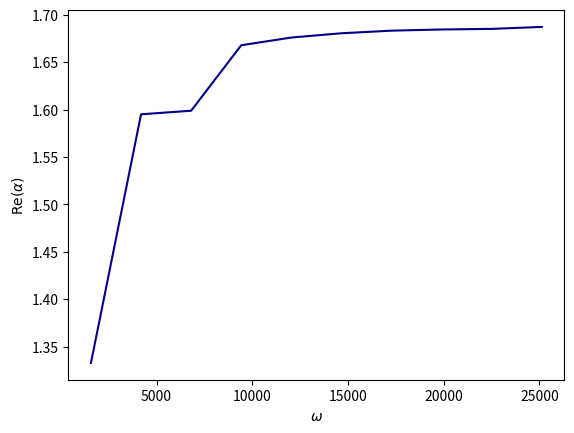
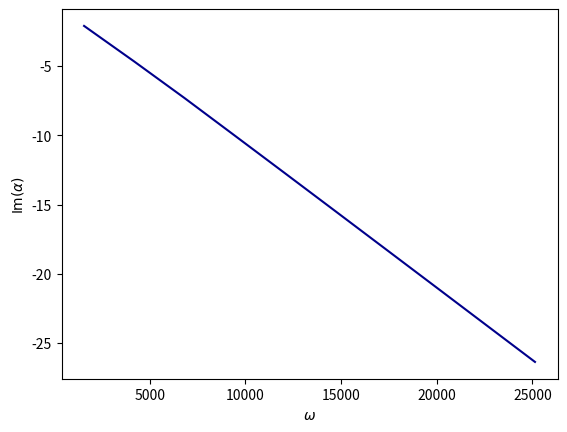
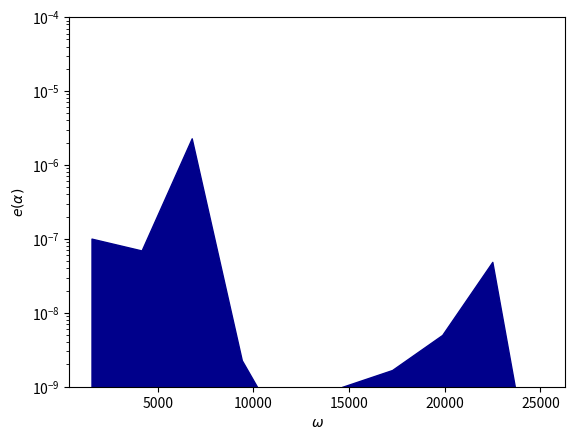
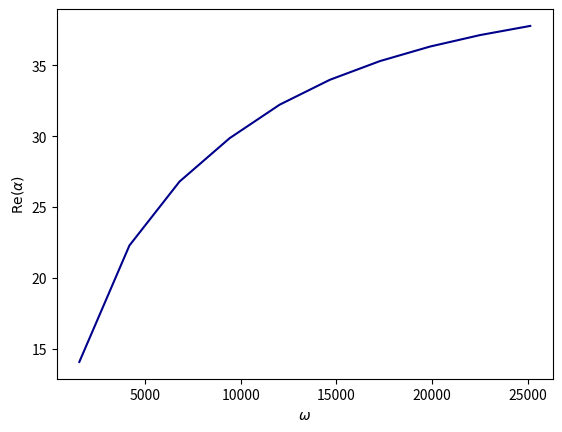
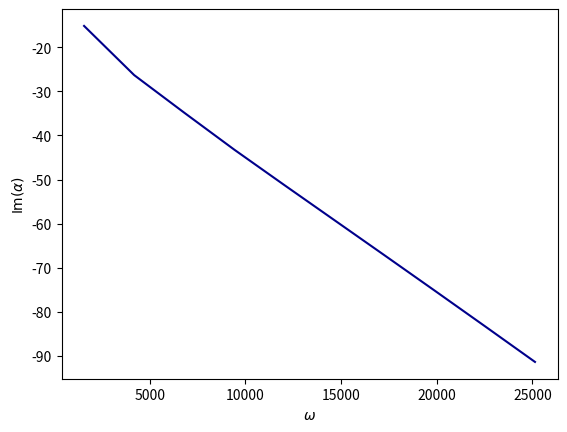
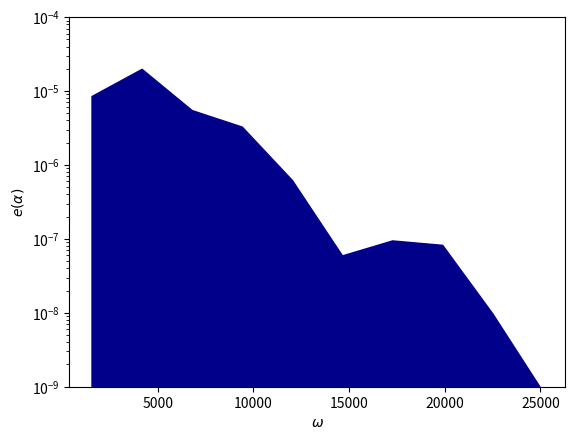

Reproduce these figures in Python, in order.
# -*- coding: utf-8 -*-


# Python packages
import matplotlib.pyplot
import numpy
import scipy
from scipy.optimize import minimize
import scipy.io


def real_to_complex(z):
    return z[0] + 1j * z[1]


def complex_to_real(z):
    return numpy.array([numpy.real(z), numpy.imag(z)])


class Memoize:
    def __init__(self, f):
        self.f = f
        self.memo = {}

    def __call__(self, *args):
        if args not in self.memo:
            self.memo[args] = self.f(*args)
        # .. todo: deepcopy here if returning objects
        return self.memo[args]


def compute_alpha(omega, material, porosity, resistivity, tortuosity):
    """
    .. warning: $w = 2 \pi f$
    w is called circular frequency
    f is called frequency
    """

    # Birch LT
    phi = 0.529  # porosity
    gamma_p = 7.0 / 5.0
    sigma = 151429.0  # resitivity
    rho_0 = 1.2
    alpha_h = 1.37  # tortuosity
    c_0 = 340.0

    phi = porosity
    gamma_p = 7.0 / 5.0
    sigma = resistivity
    rho_0 = 1.2
    alpha_h = tortuosity
    c_0 = 340.0

    # parameters of the geometry
    L = 0.01

    # parameters of the mesh
    resolution = 12  # := number of elements along L

    # parameters of the material (cont.)
    mu_0 = 1.0
    ksi_0 = 1.0 / (c_0 ** 2)
    mu_1 = phi / alpha_h
    ksi_1 = phi * gamma_p / (c_0 ** 2)
    a = sigma * (phi ** 2) * gamma_p / ((c_0 ** 2) * rho_0 * alpha_h)

    ksi_volume = phi * gamma_p / (c_0 ** 2)
    a_volume = sigma * (phi ** 2) * gamma_p / ((c_0 ** 2) * rho_0 * alpha_h)
    mu_volume = phi / alpha_h
    k2_volume = (1.0 / mu_volume) * ((omega ** 2) / (c_0 ** 2)) * (ksi_volume + 1j * a_volume / omega)
    print(k2_volume)

    # parameters of the objective function
    A = 1.0
    B = 1.0

    # defining k, omega and alpha dependant parameters' functions
    @Memoize
    def lambda_0(k, omega):
        if k ** 2 >= (omega ** 2) * ksi_0 / mu_0:
            return numpy.sqrt(k ** 2 - (omega ** 2) * ksi_0 / mu_0)
        else:
            return numpy.sqrt((omega ** 2) * ksi_0 / mu_0 - k ** 2) * 1j

    @Memoize
    def lambda_1(k, omega):
        temp1 = (omega ** 2) * ksi_1 / mu_1
        temp2 = numpy.sqrt((k ** 2 - temp1) ** 2 + (a * omega / mu_1) ** 2)
        real = (1.0 / numpy.sqrt(2.0)) * numpy.sqrt(k ** 2 - temp1 + temp2)
        im = (-1.0 / numpy.sqrt(2.0)) * numpy.sqrt(temp1 - k ** 2 + temp2)
        return complex(real, im)

    @Memoize
    def g(y):
        # ..warning: not validated ***********************
        return 1.0

    @Memoize
    def g_k(k):
        # ..warning: not validated ***********************
        if k == 0:
            return 1.0
        else:
            return 0.0

    @Memoize
    def f(x, k):
        return ((lambda_0(k, omega) * mu_0 - x) * numpy.exp(-lambda_0(k, omega) * L) \
                + (lambda_0(k, omega) * mu_0 + x) * numpy.exp(lambda_0(k, omega) * L))

    @Memoize
    def chi(k, alpha, omega):
        return (g_k(k) * ((lambda_0(k, omega) * mu_0 - lambda_1(k, omega) * mu_1) \
                          / f(lambda_1(k, omega) * mu_1, k) - (lambda_0(k, omega) * mu_0 - alpha) / f(alpha, k)))

    @Memoize
    def eta(k, alpha, omega):
        return (g_k(k) * ((lambda_0(k, omega) * mu_0 + lambda_1(k, omega) * mu_1) \
                          / f(lambda_1(k, omega) * mu_1, k) - (lambda_0(k, omega) * mu_0 + alpha) / f(alpha, k)))

    @Memoize
    def e_k(k, alpha, omega):
        expm = numpy.exp(-2.0 * lambda_0(k, omega) * L)
        expp = numpy.exp(+2.0 * lambda_0(k, omega) * L)

        if k ** 2 >= (omega ** 2) * ksi_0 / mu_0:
            return ((A + B * (numpy.abs(k) ** 2)) \
                    * ( \
                                (1.0 / (2.0 * lambda_0(k, omega))) \
                                * ((numpy.abs(chi(k, alpha, omega)) ** 2) * (1.0 - expm) \
                                   + (numpy.abs(eta(k, alpha, omega)) ** 2) * (expp - 1.0)) \
                                + 2 * L * numpy.real(chi(k, alpha, omega) * numpy.conj(eta(k, alpha, omega)))) \
                    + B * numpy.abs(lambda_0(k, omega)) / 2.0 * ((numpy.abs(chi(k, alpha, omega)) ** 2) * (1.0 - expm) \
                                                                 + (numpy.abs(eta(k, alpha, omega)) ** 2) * (
                                                                             expp - 1.0)) \
                    - 2 * B * (lambda_0(k, omega) ** 2) * L * numpy.real(
                        chi(k, alpha, omega) * numpy.conj(eta(k, alpha, omega))))
        else:
            return ((A + B * (numpy.abs(k) ** 2)) * (L \
                                                     * ((numpy.abs(chi(k, alpha, omega)) ** 2) + (
                                numpy.abs(eta(k, alpha, omega)) ** 2)) \
                                                     + complex(0.0, 1.0) * (1.0 / lambda_0(k, omega)) * numpy.imag(
                        chi(k, alpha, omega) * numpy.conj(eta(k, alpha, omega) \
                                                          * (1.0 - expm))))) + B * L * (
                               numpy.abs(lambda_0(k, omega)) ** 2) \
                   * ((numpy.abs(chi(k, alpha, omega)) ** 2) + (numpy.abs(eta(k, alpha, omega)) ** 2)) \
                   + complex(0.0, 1.0) * B * lambda_0(k, omega) * numpy.imag(
                chi(k, alpha, omega) * numpy.conj(eta(k, alpha, omega) \
                                                  * (1.0 - expm)))

    @Memoize
    def sum_e_k(omega):
        def sum_func(alpha):
            s = 0.0
            for n in range(-resolution, resolution + 1):
                k = n * numpy.pi / L
                s += e_k(k, alpha, omega)
            return s

        return sum_func

    @Memoize
    def alpha(omega):
        alpha_0 = numpy.array(complex(40.0, -40.0))
        temp = real_to_complex(minimize(lambda z: numpy.real(sum_e_k(omega)(real_to_complex(z))), complex_to_real(alpha_0), tol=1e-4).x)
        print(temp, "------", "je suis temp")
        return temp

    @Memoize
    def error(alpha, omega):
        temp = numpy.real(sum_e_k(omega)(alpha))
        return temp

    temp_alpha = alpha(omega)
    temp_error = error(temp_alpha, omega)

    return temp_alpha, temp_error


def run_compute_alpha(material, porosity, resistivity, tortuosity):
    print('Computing alpha...')
    numb_omega = 10  # 1000
    # omegas = numpy.logspace(numpy.log10(600), numpy.log10(30000), num=numb_omega)
    omegas = numpy.linspace(2.0 * numpy.pi * 250, 2.0 * numpy.pi * 4000, num=numb_omega)
    temp = [compute_alpha(omega, material, porosity, resistivity, tortuosity) for omega in omegas]
    print("temp:", "------", temp)
    alphas, errors = map(list, zip(*temp))
    alphas = numpy.array(alphas)
    errors = numpy.array(errors)

    print('Writing alpha...')
    output_filename = 'dta_omega_' + str(material) + '.mtx'
    scipy.io.mmwrite(output_filename, omegas.reshape(alphas.shape[0], 1), field='complex', symmetry='general')
    output_filename = 'dta_alpha_' + str(material) + '.mtx'
    scipy.io.mmwrite(output_filename, alphas.reshape(alphas.shape[0], 1), field='complex', symmetry='general')
    output_filename = 'dta_error_' + str(material) + '.mtx'
    scipy.io.mmwrite(output_filename, errors.reshape(errors.shape[0], 1), field='complex', symmetry='general')

    return


def run_plot_alpha(material):
    color = 'darkblue'

    print('Reading alpha...')
    input_filename = 'dta_omega_' + str(material) + '.mtx'
    omegas = scipy.io.mmread(input_filename)
    omegas = omegas.reshape(omegas.shape[0])
    input_filename = 'dta_alpha_' + str(material) + '.mtx'
    alphas = scipy.io.mmread(input_filename)
    alphas = alphas.reshape(alphas.shape[0])
    input_filename = 'dta_error_' + str(material) + '.mtx'
    errors = scipy.io.mmread(input_filename)
    errors = errors.reshape(errors.shape[0])

    print('Plotting alpha...')
    fig = matplotlib.pyplot.figure()
    matplotlib.pyplot.subplot(1, 1, 1)
    matplotlib.pyplot.plot(numpy.real(omegas), numpy.real(alphas), color=color)
    matplotlib.pyplot.xlabel(r'$\omega$')
    matplotlib.pyplot.ylabel(r'$\operatorname{Re}(\alpha)$')
    #matplotlib.pyplot.ylim(0, 35)
    # matplotlib.pyplot.show()
    matplotlib.pyplot.savefig('fig_alpha_real_' + str(material) + '.jpg')
    matplotlib.pyplot.close(fig)

    fig = matplotlib.pyplot.figure()
    matplotlib.pyplot.subplot(1, 1, 1)
    matplotlib.pyplot.plot(numpy.real(omegas), numpy.imag(alphas), color=color)
    matplotlib.pyplot.xlabel(r'$\omega$')
    matplotlib.pyplot.ylabel(r'$\operatorname{Im}(\alpha)$')
    #matplotlib.pyplot.ylim(-120, 10)
    # matplotlib.pyplot.show()
    matplotlib.pyplot.savefig('fig_alpha_imag_' + str(material) + '.jpg')
    matplotlib.pyplot.close(fig)

    fig = matplotlib.pyplot.figure()
    ax = matplotlib.pyplot.axes()
    ax.fill_between(numpy.real(omegas), numpy.real(errors), color=color)
    matplotlib.pyplot.ylim(1.e-9, 1.e-4)
    matplotlib.pyplot.yscale('log')
    matplotlib.pyplot.xlabel(r'$\omega$')
    matplotlib.pyplot.ylabel(r'$e(\alpha)$')
    # matplotlib.pyplot.show()
    matplotlib.pyplot.savefig('fig_error_' + str(material) + '.jpg')
    matplotlib.pyplot.close(fig)

    return


def run():
    material = 'RECYCLED_RUBBER'
    porosity = 0.42  # porosity
    resistivity = 18000.0  # resistivity
    tortuosity = 1.95  # tortuosity
    run_compute_alpha(material, porosity, resistivity, tortuosity)
    run_plot_alpha(material)

    material = 'ROCK_WOOL'
    porosity = 0.96  # porosity
    resistivity = 32000.0  # resistivity
    tortuosity = 1.02  # tortuosity
    run_compute_alpha(material, porosity, resistivity, tortuosity)
    run_plot_alpha(material)
    
    return


if __name__ == '__main__':
    run()
    print('End.')
